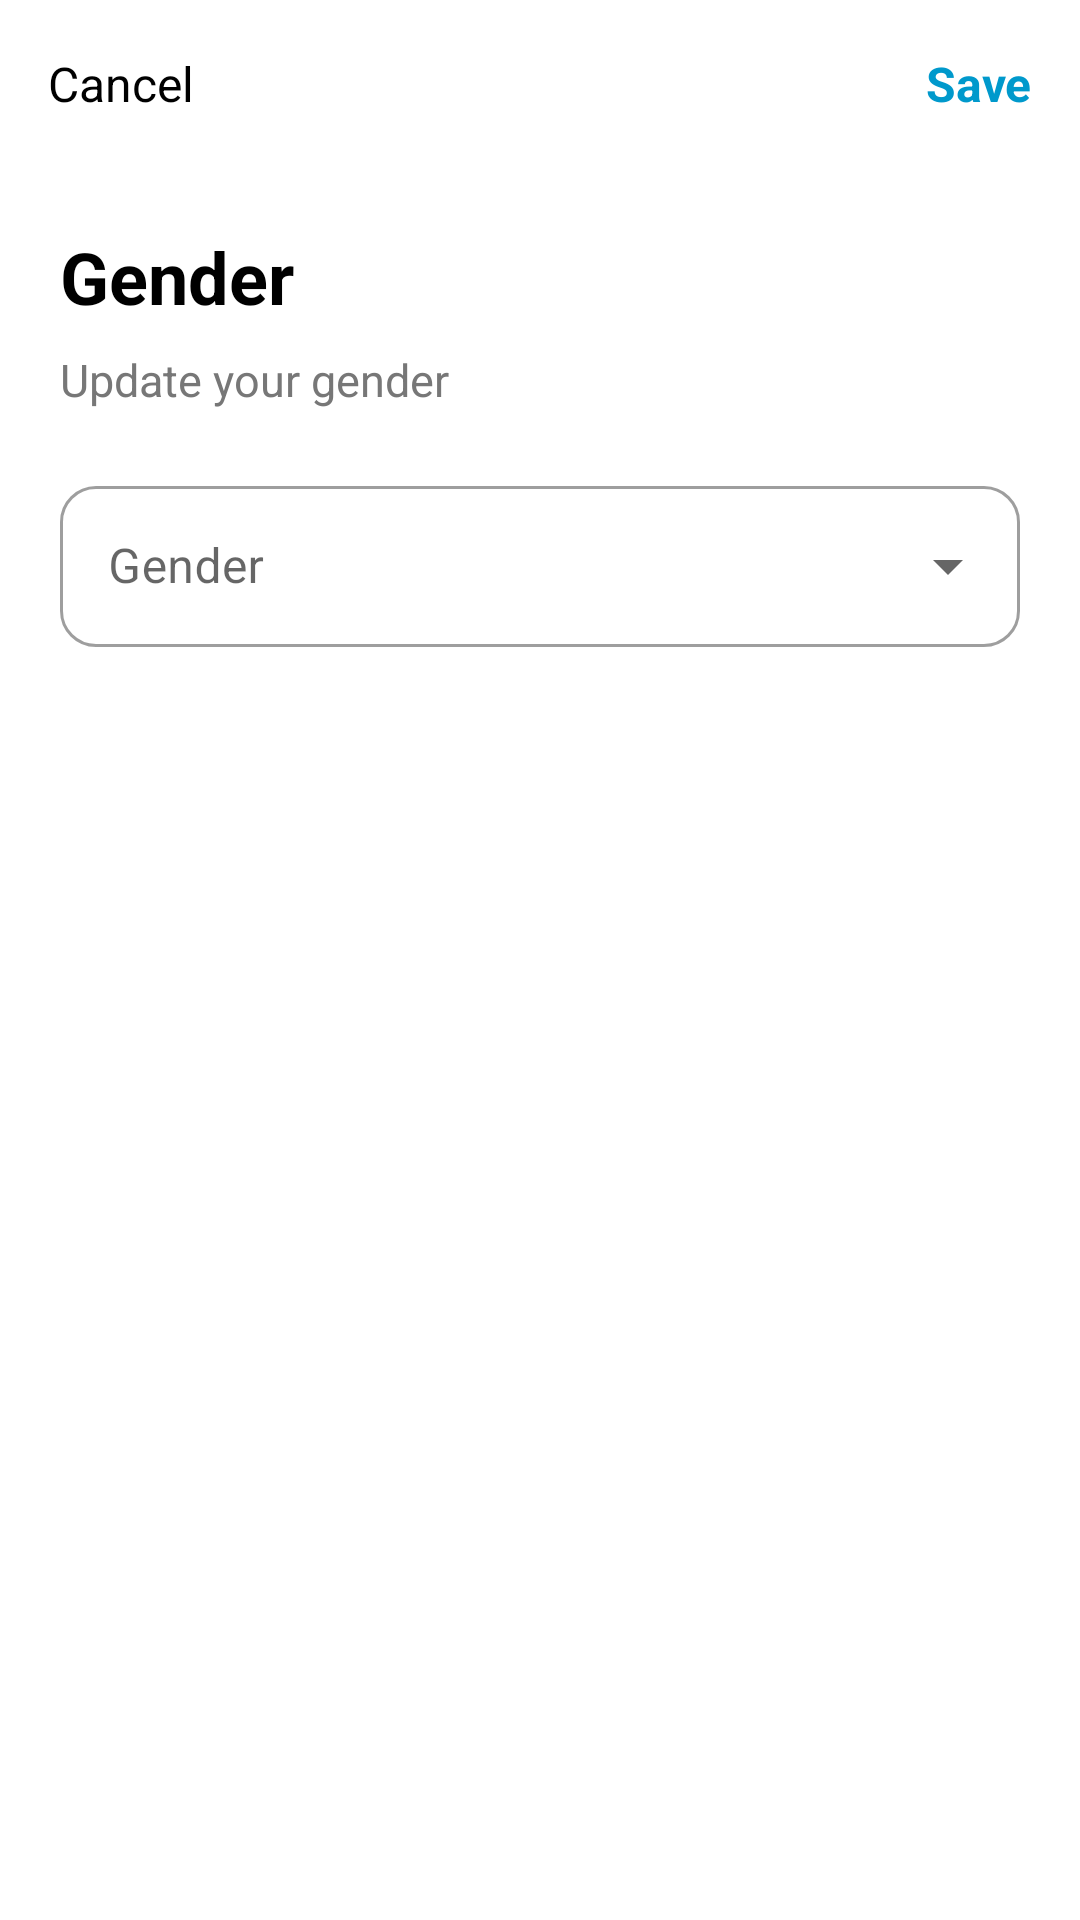

Write the Android layout XML for this screen, with the resource values it uses.
<!-- AndroidManifest.xml: application theme Theme.TokenRoomDatabase -->
<!-- res/layout/activity_edit_gender.xml -->
<?xml version="1.0" encoding="utf-8"?>
<LinearLayout
    xmlns:android="http://schemas.android.com/apk/res/android"
    xmlns:app="http://schemas.android.com/apk/res-auto"
    android:layout_width="match_parent"
    android:layout_height="match_parent"
    android:orientation="vertical"
    android:background="@android:color/white">

    <LinearLayout
        android:layout_width="match_parent"
        android:layout_height="56dp"
        android:orientation="horizontal"
        android:gravity="center_vertical"
        android:paddingStart="16dp"
        android:paddingEnd="16dp">

        <TextView
            android:id="@+id/tvCancel"
            android:layout_width="0dp"
            android:layout_height="match_parent"
            android:layout_weight="1"
            android:gravity="center_vertical"
            android:text="Cancel"
            android:textSize="16sp"
            android:textColor="@android:color/black" />

        <TextView
            android:id="@+id/tvSave"
            android:layout_width="wrap_content"
            android:layout_height="match_parent"
            android:gravity="center_vertical"
            android:text="Save"
            android:textSize="16sp"
            android:textStyle="bold"
            android:textColor="@android:color/holo_blue_dark" />

    </LinearLayout>


    <LinearLayout
        android:layout_width="match_parent"
        android:layout_height="wrap_content"
        android:orientation="vertical"
        android:padding="20dp">

        <TextView
            android:layout_width="wrap_content"
            android:layout_height="wrap_content"
            android:text="Gender"
            android:textSize="24sp"
            android:textStyle="bold"
            android:textColor="@android:color/black" />

        <TextView
            android:layout_width="wrap_content"
            android:layout_height="wrap_content"
            android:layout_marginTop="8dp"
            android:text="Update your gender"
            android:textSize="15sp"
            android:textColor="#777777" />


        

        <com.google.android.material.textfield.TextInputLayout
            android:layout_width="match_parent"
            android:layout_height="wrap_content"
            android:layout_marginTop="20dp"
            android:hint="Gender"
            style="@style/Widget.MaterialComponents.TextInputLayout.OutlinedBox.ExposedDropdownMenu"
            app:boxBackgroundMode="outline"
            app:boxCornerRadiusTopStart="12dp"
            app:boxCornerRadiusTopEnd="12dp"
            app:boxCornerRadiusBottomStart="12dp"
            app:boxCornerRadiusBottomEnd="12dp">

            <AutoCompleteTextView
                android:id="@+id/spGender"
                android:layout_width="match_parent"
                android:layout_height="wrap_content"
                android:inputType="none"
                android:paddingTop="16dp"
                android:paddingBottom="16dp" />

        </com.google.android.material.textfield.TextInputLayout>

    </LinearLayout>

</LinearLayout>
<!-- resources referenced by this layout -->
<resources>
  <style name="Theme.TokenRoomDatabase" parent="Theme.MaterialComponents.DayNight.NoActionBar">
  
          <item name="colorPrimary">@color/gray</item>
          <item name="colorPrimaryVariant">@color/purple_700</item>
          <item name="colorOnPrimary">@color/white</item>
  
          <item name="colorSecondary">@color/gray</item>
          <item name="colorSecondaryVariant">@color/teal_700</item>
          <item name="colorOnSecondary">@color/black</item>
  
          <item name="android:statusBarColor">
              @android:color/white
          </item>
  
          <item name="android:navigationBarColor">
              @color/white
          </item>
  
      </style>
  <color name="gray">#BCBABA</color>
  <color name="purple_700">#FF3700B3</color>
  <color name="white">#FFFFFFFF</color>
  <color name="teal_700">#FF018786</color>
  <color name="black">#FF000000</color>
</resources>
